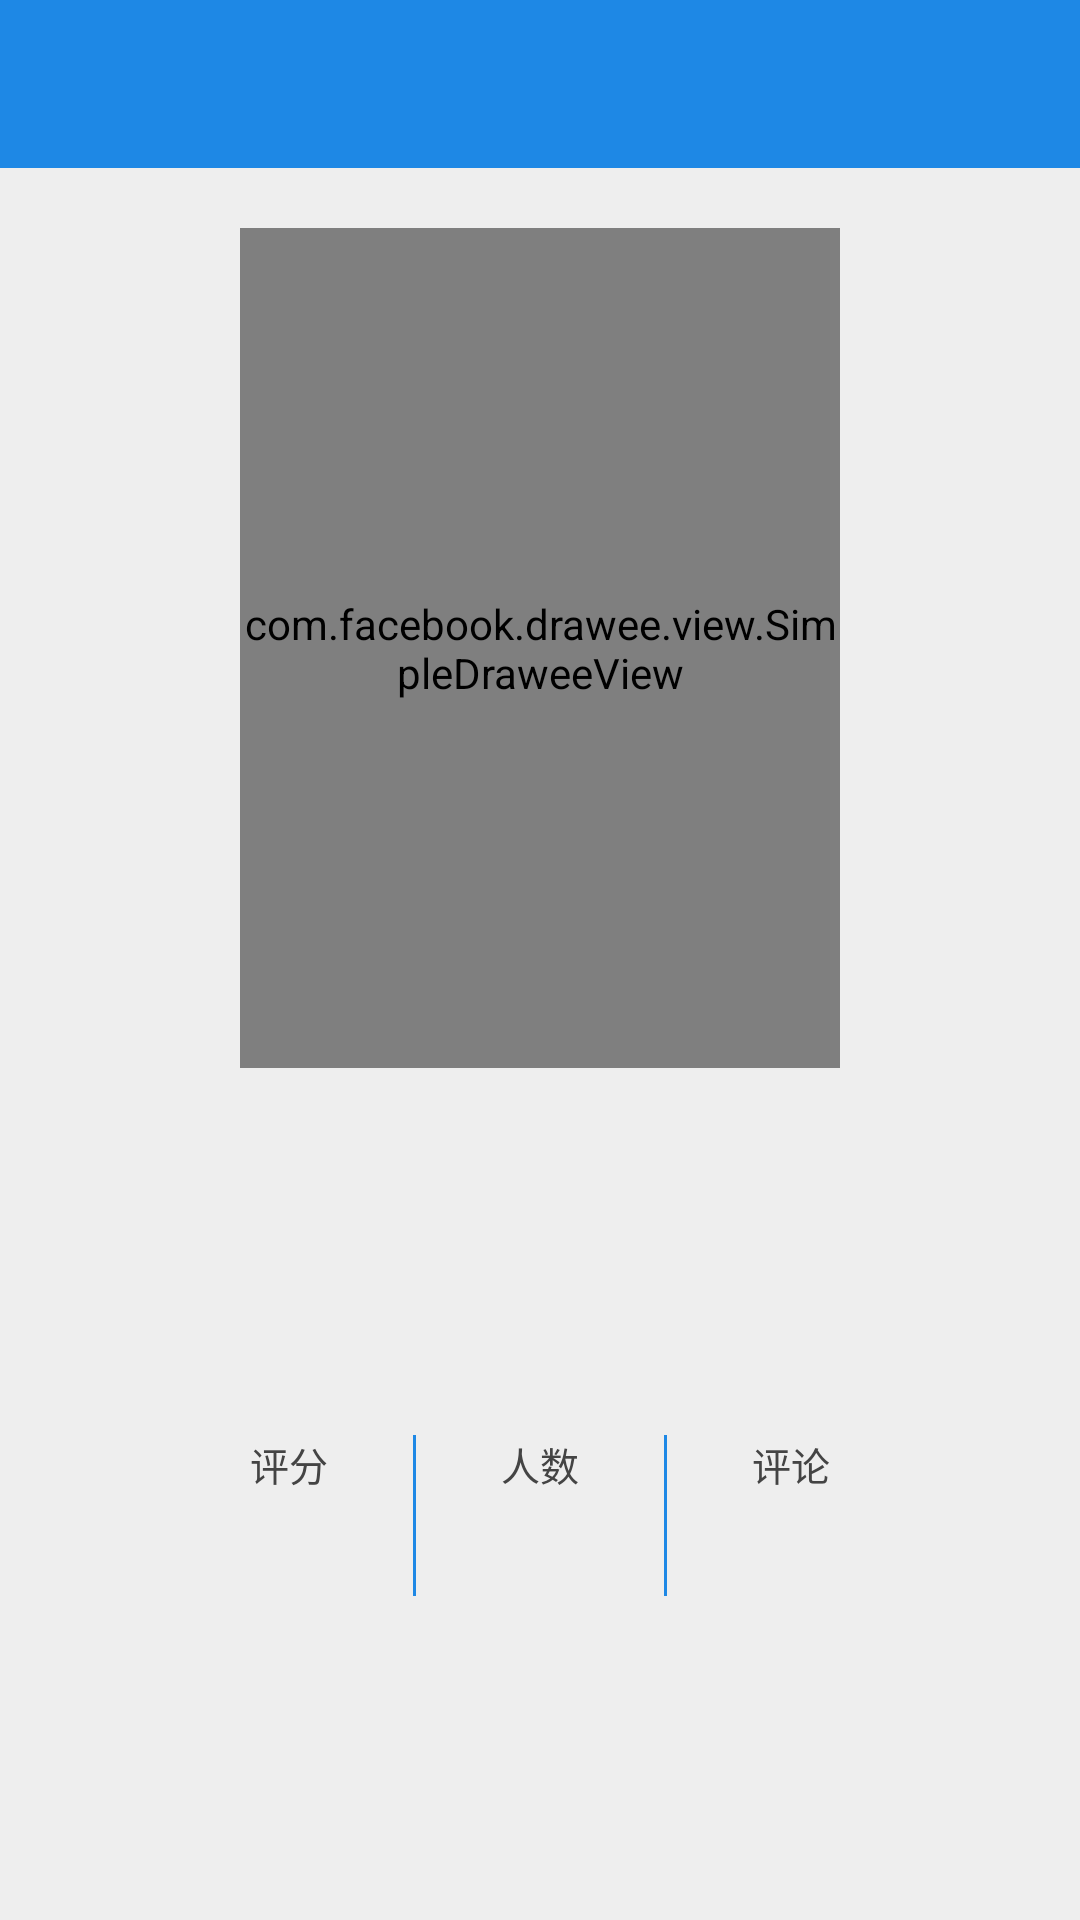

Here is an Android app screen rendered from its layout file. Give the layout XML and the strings, colors and styles it references.
<!-- AndroidManifest.xml: application theme AppTheme -->
<!-- res/layout/activity_maoyanmovie_detail.xml -->
<?xml version="1.0" encoding="utf-8"?>
<LinearLayout xmlns:android="http://schemas.android.com/apk/res/android"
    xmlns:fresco="http://schemas.android.com/apk/res-auto"
    android:layout_width="match_parent"
    android:layout_height="match_parent"
    android:orientation="vertical">

    <include layout="@layout/view_toolbar" />

    <ScrollView
        android:layout_width="match_parent"
        android:layout_height="match_parent">

        <RelativeLayout
            android:layout_width="match_parent"
            android:layout_height="wrap_content">

            <RelativeLayout
                android:id="@+id/layout_maoyanmovie_detail_top"
                android:layout_width="match_parent"
                android:layout_height="wrap_content"
                android:padding="20dp">

                <com.facebook.drawee.view.SimpleDraweeView
                    android:id="@+id/iv_maoyanmovie_detail_poster"
                    android:layout_width="200dp"
                    android:layout_height="280dp"
                    android:layout_centerInParent="true"
                    fresco:roundedCornerRadius="8dp" />

            </RelativeLayout>

            <LinearLayout
                android:id="@+id/layout_maoyanmovie_detail_mid"
                android:layout_width="match_parent"
                android:layout_height="wrap_content"
                android:layout_below="@id/layout_maoyanmovie_detail_top"
                android:orientation="vertical">

                <TextView
                    android:id="@+id/tv_maoyanmovie_detail_name"
                    android:layout_width="wrap_content"
                    android:layout_height="wrap_content"
                    android:layout_gravity="center_horizontal"
                    android:layout_marginTop="10dp"
                    android:textColor="@color/colorPrimary"
                    android:textSize="18sp"
                    android:textStyle="bold" />

                <TextView
                    android:id="@+id/tv_maoyanmovie_detail_dir"
                    android:layout_width="wrap_content"
                    android:layout_height="wrap_content"
                    android:layout_gravity="center_horizontal"
                    android:layout_marginTop="5dp"
                    android:textColor="#666666"
                    android:textSize="14sp" />

                <TextView
                    android:id="@+id/tv_maoyanmovie_detail_actor"
                    android:layout_width="wrap_content"
                    android:layout_height="wrap_content"
                    android:layout_gravity="center_horizontal"
                    android:layout_marginTop="5dp"
                    android:textColor="#666666"
                    android:textSize="14sp" />

            </LinearLayout>

            <LinearLayout
                android:id="@+id/layout_maoyanmovie_detail_mid2"
                android:layout_width="250dp"
                android:layout_height="wrap_content"
                android:layout_below="@id/layout_maoyanmovie_detail_mid"
                android:layout_centerHorizontal="true"
                android:layout_marginTop="20dp"
                android:orientation="horizontal">

                <LinearLayout
                    android:layout_width="0dp"
                    android:layout_height="wrap_content"
                    android:layout_weight="1"
                    android:orientation="vertical">

                    <TextView
                        android:layout_width="wrap_content"
                        android:layout_height="wrap_content"
                        android:layout_gravity="center_horizontal"
                        android:text="评分"
                        android:textColor="@color/colorText"
                        android:textSize="13sp" />

                    <TextView
                        android:id="@+id/tv_maoynmovie_detail_score"
                        android:layout_width="wrap_content"
                        android:layout_height="wrap_content"
                        android:layout_gravity="center_horizontal"
                        android:layout_marginTop="5dp"
                        android:textColor="@color/colorPrimary"
                        android:textSize="22sp" />
                </LinearLayout>

                <View
                    android:layout_width="1dp"
                    android:layout_height="match_parent"
                    android:background="@color/colorPrimary"
                    android:paddingBottom="10dp"
                    android:paddingTop="10dp" />

                <LinearLayout
                    android:layout_width="0dp"
                    android:layout_height="wrap_content"
                    android:layout_weight="1"
                    android:orientation="vertical">

                    <TextView
                        android:layout_width="wrap_content"
                        android:layout_height="wrap_content"
                        android:layout_gravity="center_horizontal"
                        android:text="人数"
                        android:textColor="@color/colorText"
                        android:textSize="13sp" />

                    <TextView
                        android:id="@+id/tv_maoynmovie_detail_num"
                        android:layout_width="wrap_content"
                        android:layout_height="wrap_content"
                        android:layout_gravity="center_horizontal"
                        android:layout_marginTop="5dp"
                        android:textColor="@color/colorPrimary"
                        android:textSize="22sp" />
                </LinearLayout>

                <View
                    android:layout_width="1dp"
                    android:layout_height="match_parent"
                    android:background="@color/colorPrimary"
                    android:paddingBottom="10dp"
                    android:paddingTop="10dp" />

                <LinearLayout
                    android:layout_width="0dp"
                    android:layout_height="wrap_content"
                    android:layout_weight="1"
                    android:orientation="vertical">

                    <TextView
                        android:layout_width="wrap_content"
                        android:layout_height="wrap_content"
                        android:layout_gravity="center_horizontal"
                        android:text="评论"
                        android:textColor="@color/colorText"
                        android:textSize="13sp" />

                    <TextView
                        android:id="@+id/tv_maoynmovie_detail_comment"
                        android:layout_width="wrap_content"
                        android:layout_height="wrap_content"
                        android:layout_gravity="center_horizontal"
                        android:layout_marginTop="5dp"
                        android:textColor="@color/colorPrimary"
                        android:textSize="22sp" />
                </LinearLayout>
            </LinearLayout>

            <TextView
                android:id="@+id/tv_maoyanmovie_detail_dra"
                android:layout_width="match_parent"
                android:layout_height="match_parent"
                android:layout_below="@id/layout_maoyanmovie_detail_mid2"
                android:padding="10dp" />

        </RelativeLayout>

    </ScrollView>
</LinearLayout>
<!-- res/layout/view_toolbar.xml (included above) -->
<android.support.v7.widget.Toolbar
    xmlns:android="http://schemas.android.com/apk/res/android"
    xmlns:app="http://schemas.android.com/apk/res-auto"
    android:id="@+id/toolbar"
    android:layout_width="match_parent"
    android:layout_height="?actionBarSize"
    android:background="?colorPrimary"
    app:theme="@style/ThemeOverlay.AppCompat.Dark.ActionBar">

    <TextView
        android:id="@+id/tv_toolbar_title"
        android:layout_width="wrap_content"
        android:layout_height="wrap_content"
        android:layout_gravity="center"
        android:textColor="@color/colorWhite"
        android:textSize="20sp"
        android:textStyle="bold"/>

    <ImageView
        android:id="@+id/iv_toolbar_icon"
        android:layout_width="wrap_content"
        android:layout_height="wrap_content"
        android:layout_gravity="right|center_vertical"
        android:layout_marginRight="20dp"
        android:visibility="gone"/>

</android.support.v7.widget.Toolbar>
<!-- resources referenced by this layout -->
<resources>
  <color name="colorPrimary">#1E88E5</color>
  <color name="colorText">#444444</color>
  <color name="colorWhite">#FFFFFF</color>
  <style name="AppTheme" parent="Theme.AppCompat.Light.NoActionBar">
          
          <item name="colorPrimary">@color/colorPrimary</item>
          <item name="colorPrimaryDark">@color/colorPrimaryDark</item>
          <item name="colorAccent">@color/colorAccent</item>
          <item name="android:colorBackground">@color/colorBackground</item>
          <item name="android:textColor">@color/colorText</item>
      </style>
  <color name="colorPrimaryDark">#1565C0</color>
  <color name="colorAccent">#1E88E5</color>
  <color name="colorBackground">#EEEEEE</color>
</resources>
